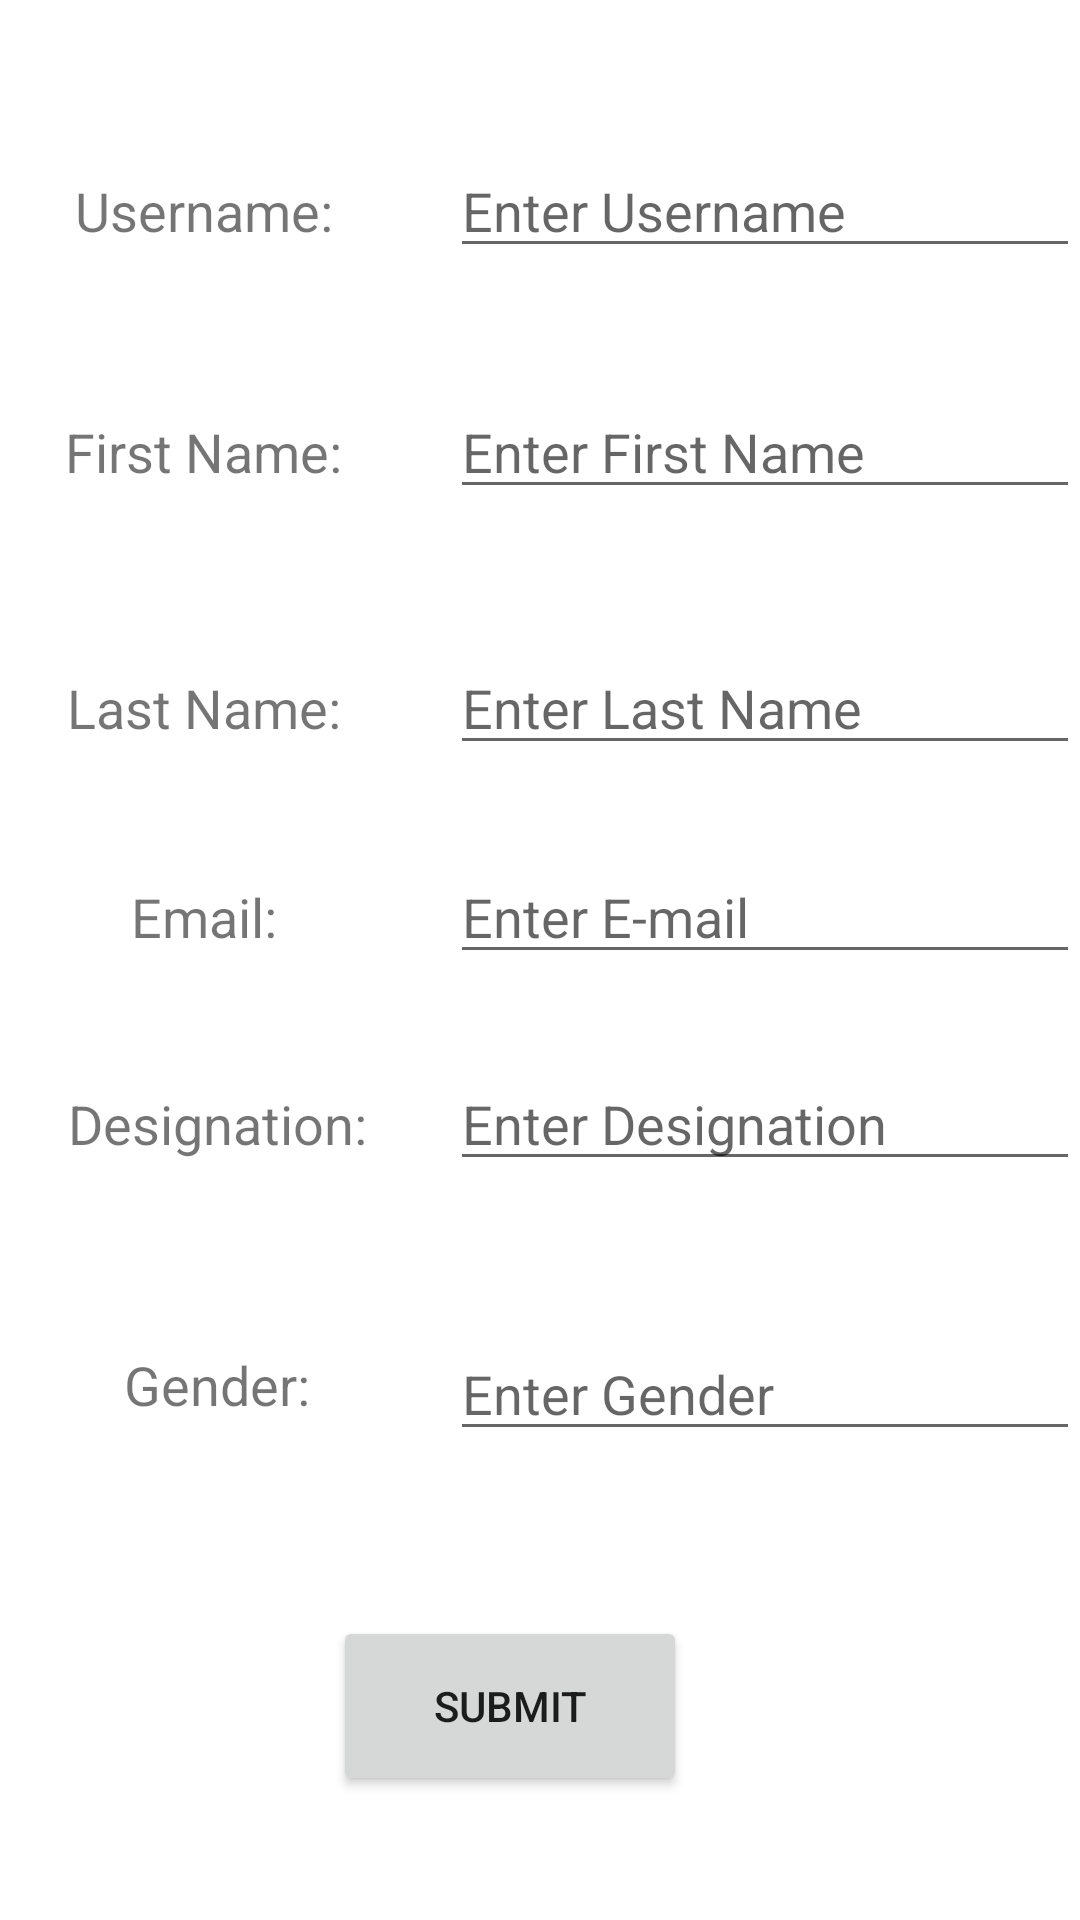

Here is an Android app screen rendered from its layout file. Give the layout XML and the strings, colors and styles it references.
<!-- AndroidManifest.xml: application theme Theme.Maverick_Labs_Catalog -->
<!-- res/layout/fragment_edit_prof.xml -->
<?xml version="1.0" encoding="utf-8"?>

<androidx.constraintlayout.widget.ConstraintLayout
    xmlns:android="http://schemas.android.com/apk/res/android"
    xmlns:app="http://schemas.android.com/apk/res-auto"
    xmlns:tools="http://schemas.android.com/tools"
    android:layout_width="match_parent"
    android:layout_height="match_parent"
    tools:context=".fragments.EditProfFrag">

    <TextView
        android:id="@+id/textView10"
        android:layout_width="124dp"
        android:layout_height="60dp"
        android:gravity="center"
        android:text="Last Name:"
        android:textSize="18sp"
        app:layout_constraintBottom_toBottomOf="parent"
        app:layout_constraintEnd_toEndOf="parent"
        app:layout_constraintHorizontal_bias="0.025"
        app:layout_constraintStart_toStartOf="parent"
        app:layout_constraintTop_toTopOf="parent"
        app:layout_constraintVertical_bias="0.355" />

    <TextView
        android:id="@+id/textView13"
        android:layout_width="124dp"
        android:layout_height="60dp"
        android:gravity="center"
        android:text="First Name:"
        android:textSize="18sp"
        app:layout_constraintBottom_toBottomOf="parent"
        app:layout_constraintEnd_toEndOf="parent"
        app:layout_constraintHorizontal_bias="0.024"
        app:layout_constraintStart_toStartOf="parent"
        app:layout_constraintTop_toTopOf="parent"
        app:layout_constraintVertical_bias="0.208" />

    <TextView
        android:id="@+id/textView9"
        android:layout_width="124dp"
        android:layout_height="60dp"
        android:gravity="center"
        android:text="Designation:"
        android:textSize="18sp"
        app:layout_constraintBottom_toBottomOf="parent"
        app:layout_constraintEnd_toEndOf="parent"
        app:layout_constraintHorizontal_bias="0.044"
        app:layout_constraintStart_toStartOf="parent"
        app:layout_constraintTop_toTopOf="parent"
        app:layout_constraintVertical_bias="0.594" />

    <TextView
        android:id="@+id/textView11"
        android:layout_width="124dp"
        android:layout_height="60dp"
        android:gravity="center"
        android:text="Username:"
        android:textSize="18sp"
        app:layout_constraintBaseline_toBaselineOf="@+id/editusername"
        app:layout_constraintEnd_toEndOf="parent"
        app:layout_constraintHorizontal_bias="0.026"
        app:layout_constraintStart_toStartOf="parent" />

    <TextView
        android:id="@+id/textView12"
        android:layout_width="124dp"
        android:layout_height="60dp"
        android:gravity="center"
        android:text="Email:"
        android:textSize="18sp"
        app:layout_constraintBaseline_toBaselineOf="@+id/editemail"
        app:layout_constraintEnd_toEndOf="parent"
        app:layout_constraintHorizontal_bias="0.025"
        app:layout_constraintStart_toStartOf="parent" />

    <TextView
        android:id="@+id/textView14"
        android:layout_width="124dp"
        android:layout_height="60dp"
        android:gravity="center"
        android:text="Gender:"
        android:textSize="18sp"
        app:layout_constraintBottom_toBottomOf="parent"
        app:layout_constraintEnd_toEndOf="parent"
        app:layout_constraintHorizontal_bias="0.044"
        app:layout_constraintStart_toStartOf="parent"
        app:layout_constraintTop_toTopOf="parent"
        app:layout_constraintVertical_bias="0.744" />

    <EditText
        android:id="@+id/editusername"
        android:layout_width="wrap_content"
        android:layout_height="wrap_content"
        android:ems="10"
        android:hint="Enter Username"
        android:inputType="textPersonName"
        app:layout_constraintBottom_toBottomOf="parent"
        app:layout_constraintEnd_toEndOf="parent"
        app:layout_constraintHorizontal_bias="1.0"
        app:layout_constraintStart_toStartOf="parent"
        app:layout_constraintTop_toTopOf="parent"
        app:layout_constraintVertical_bias="0.08" />

    <EditText
        android:id="@+id/editfirstname"
        android:layout_width="wrap_content"
        android:layout_height="wrap_content"
        android:ems="10"
        android:hint="Enter First Name"
        android:inputType="textPersonName"
        app:layout_constraintBaseline_toBaselineOf="@+id/textView13"
        app:layout_constraintEnd_toEndOf="parent"
        app:layout_constraintHorizontal_bias="1.0"
        app:layout_constraintStart_toStartOf="parent" />

    <EditText
        android:id="@+id/editemail"
        android:layout_width="wrap_content"
        android:layout_height="wrap_content"
        android:ems="10"
        android:hint="Enter E-mail"
        android:inputType="textEmailAddress"
        app:layout_constraintBottom_toBottomOf="parent"
        app:layout_constraintEnd_toEndOf="parent"
        app:layout_constraintHorizontal_bias="1.0"
        app:layout_constraintStart_toStartOf="parent"
        app:layout_constraintTop_toTopOf="parent"
        app:layout_constraintVertical_bias="0.473" />

    <EditText
        android:id="@+id/editlastname"
        android:layout_width="wrap_content"
        android:layout_height="wrap_content"
        android:ems="10"
        android:hint="Enter Last Name"
        android:inputType="textPersonName"
        app:layout_constraintBaseline_toBaselineOf="@+id/textView10"
        app:layout_constraintEnd_toEndOf="parent"
        app:layout_constraintHorizontal_bias="1.0"
        app:layout_constraintStart_toStartOf="parent" />

    <EditText
        android:id="@+id/editdesignation"
        android:layout_width="wrap_content"
        android:layout_height="wrap_content"
        android:ems="10"
        android:hint="Enter Designation"
        android:inputType="textPersonName"
        app:layout_constraintBaseline_toBaselineOf="@+id/textView9"
        app:layout_constraintEnd_toEndOf="parent"
        app:layout_constraintHorizontal_bias="1.0"
        app:layout_constraintStart_toStartOf="parent" />

    <EditText
        android:id="@+id/editgender"
        android:layout_width="wrap_content"
        android:layout_height="wrap_content"
        android:ems="10"
        android:hint="Enter Gender"
        android:inputType="textPersonName"
        app:layout_constraintBottom_toBottomOf="parent"
        app:layout_constraintEnd_toEndOf="parent"
        app:layout_constraintHorizontal_bias="1.0"
        app:layout_constraintStart_toStartOf="parent"
        app:layout_constraintTop_toTopOf="parent"
        app:layout_constraintVertical_bias="0.739" />

    <Button
        android:id="@+id/editprofsubbtn"
        android:layout_width="118dp"
        android:layout_height="60dp"
        android:text="Submit"
        app:layout_constraintBottom_toBottomOf="parent"
        app:layout_constraintEnd_toEndOf="parent"
        app:layout_constraintHorizontal_bias="0.458"
        app:layout_constraintStart_toStartOf="parent"
        app:layout_constraintTop_toTopOf="parent"
        app:layout_constraintVertical_bias="0.929" />

</androidx.constraintlayout.widget.ConstraintLayout>
<!-- resources referenced by this layout -->
<resources>
  <style name="Theme.Maverick_Labs_Catalog" parent="Theme.MaterialComponents.DayNight.DarkActionBar">
          
          <item name="colorPrimary">@color/purple_500</item>
          <item name="colorPrimaryVariant">@color/purple_700</item>
          <item name="colorOnPrimary">@color/white</item>
          
          <item name="colorSecondary">@color/teal_200</item>
          <item name="colorSecondaryVariant">@color/teal_700</item>
          <item name="colorOnSecondary">@color/black</item>
          
          <item name="android:statusBarColor" tools:targetApi="l">?attr/colorPrimaryVariant</item>
          <item name="windowActionModeOverlay">true</item>
          
      </style>
  <!-- not gathered from this repository: default colours our renderer supplied (Android Studio template values) -->
  <color name="purple_500">#FF6200EE</color>
  <color name="purple_700">#FF3700B3</color>
  <color name="teal_200">#FF03DAC5</color>
  <color name="teal_700">#FF018786</color>
  <color name="black">#FF000000</color>
  <color name="white">#FFFFFFFF</color>
</resources>
